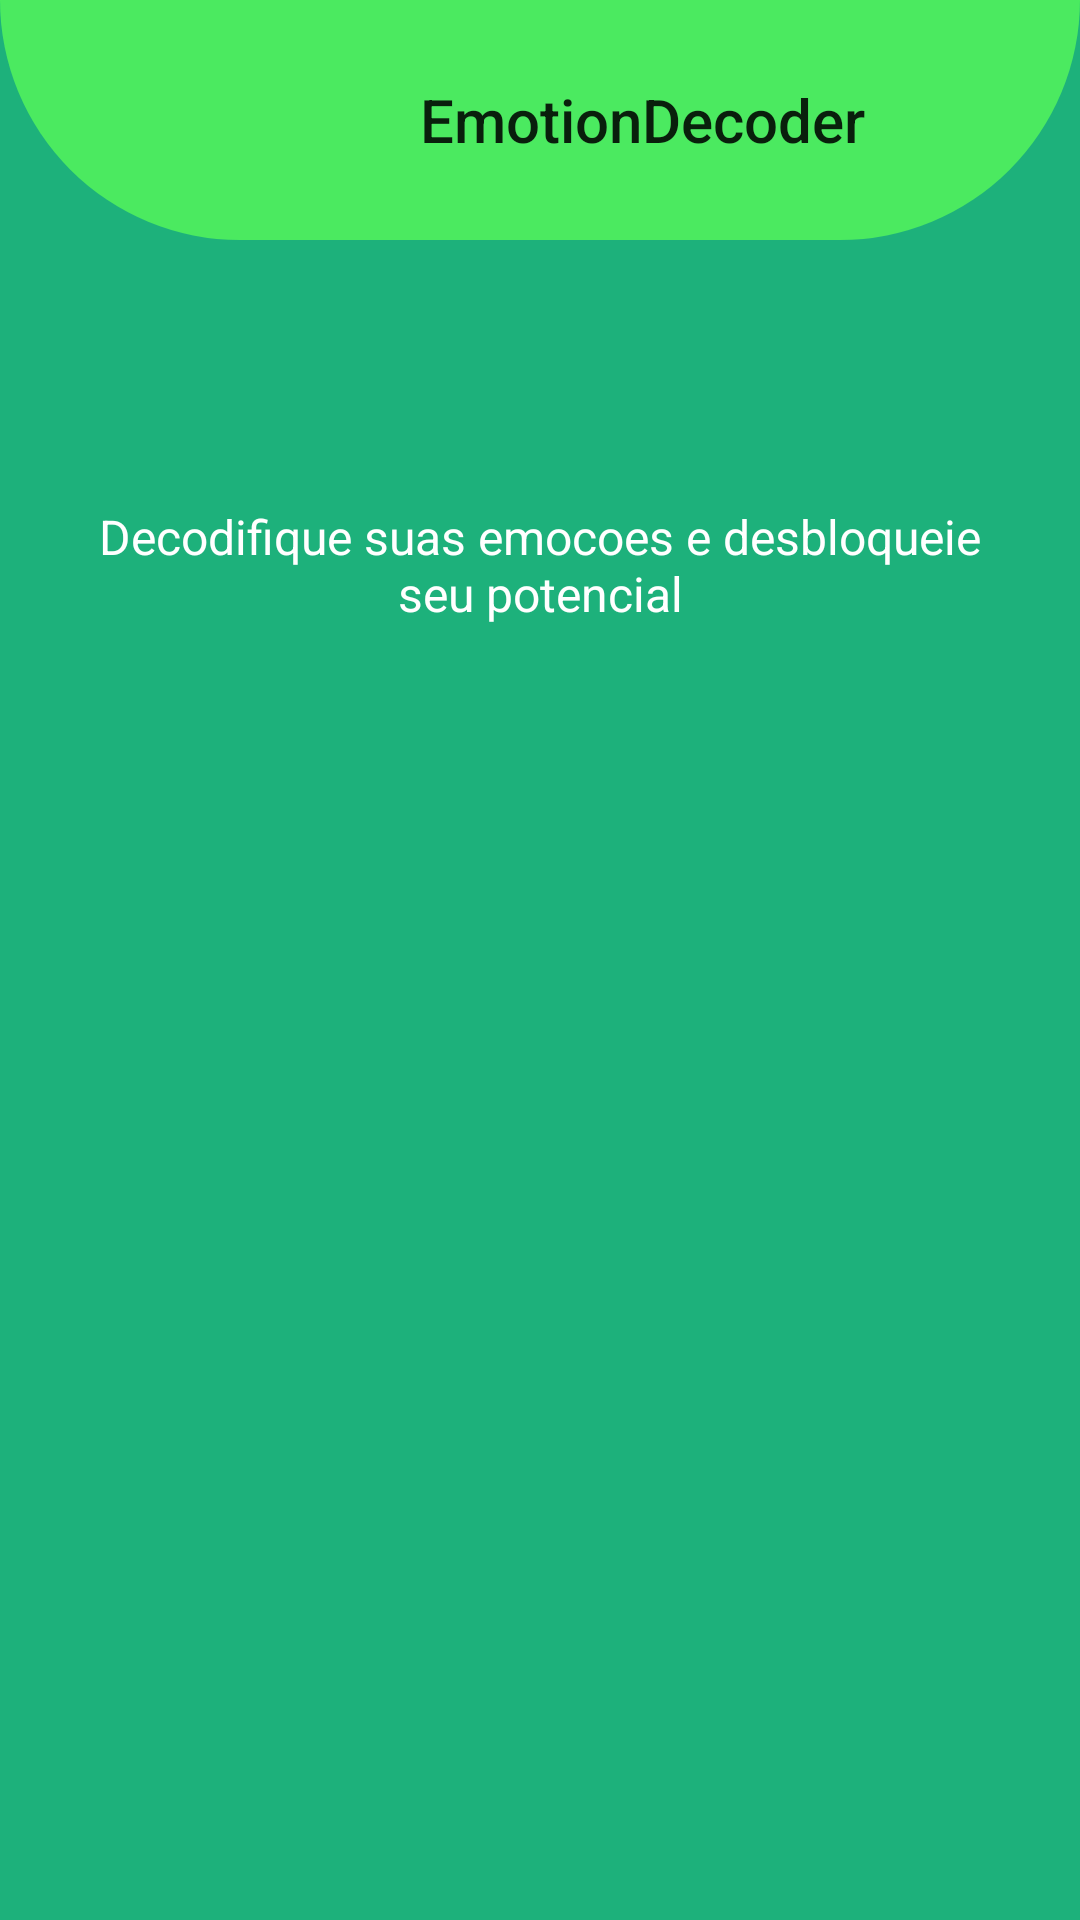

This screen was rendered from an Android layout file. Write that file and the resources it references.
<!-- AndroidManifest.xml: activity theme Theme.EmotionDecoder -->
<!-- res/layout/activity_main.xml -->
<?xml version="1.0" encoding="utf-8"?>
<RelativeLayout xmlns:android="http://schemas.android.com/apk/res/android"
    xmlns:tools="http://schemas.android.com/tools"
    android:layout_width="match_parent"
    android:layout_height="match_parent"
    android:background="#1DB17B"
    tools:context=".MainActivity">

    <Toolbar
        android:id="@+id/toolbar"
        android:layout_width="match_parent"
        android:layout_height="80dp"
        android:title="@string/titulo"
        android:textAlignment="center"
        android:titleMarginStart="140dp"
        android:background="@drawable/backgroud_toobar"
        />

    <ImageView
        android:id="@+id/imageView"
        android:layout_width="wrap_content"
        android:layout_height="wrap_content"
        android:layout_below="@+id/toolbar"
        android:layout_marginTop="50dp"
        android:layout_centerHorizontal="true"
        android:layout_centerVertical="true"
        android:background="@drawable/emotiondecoder"
        android:contentDescription="@string/Logo" />

    <TextView
        android:id="@+id/text_subtitle"
        android:layout_width="match_parent"
        android:layout_height="wrap_content"
        android:layout_below="@+id/imageView"
        android:layout_alignParentEnd="true"
        android:layout_centerHorizontal="true"
        android:layout_centerVertical="true"
        android:layout_marginTop="38dp"
        android:layout_marginEnd="20dp"
        android:layout_marginStart="20dp"
        android:gravity="center"
        android:text="@string/subtitulo"
        android:textColor="@color/white"
        android:textSize="16sp" />


</RelativeLayout>
<!-- resources referenced by this layout -->
<resources>
  <color name="white">#FFFFFFFF</color>
  <!-- drawable backgroud_toobar (drawable) -->
  <?xml version="1.0" encoding="utf-8"?>
  <shape xmlns:android="http://schemas.android.com/apk/res/android"
      android:shape="rectangle">
  
      <solid android:color="#4BEA60"/>
  
      <corners
          android:bottomRightRadius="100dp"
          android:bottomLeftRadius="100dp"
      />
  
  </shape>
  <string name="Logo">TODO</string>
  <string name="subtitulo">Decodifique suas emocoes e desbloqueie seu potencial</string>
  <string name="titulo">EmotionDecoder</string>
  <style name="Theme.EmotionDecoder" parent="android:Theme.Material.Light.NoActionBar" />
</resources>
